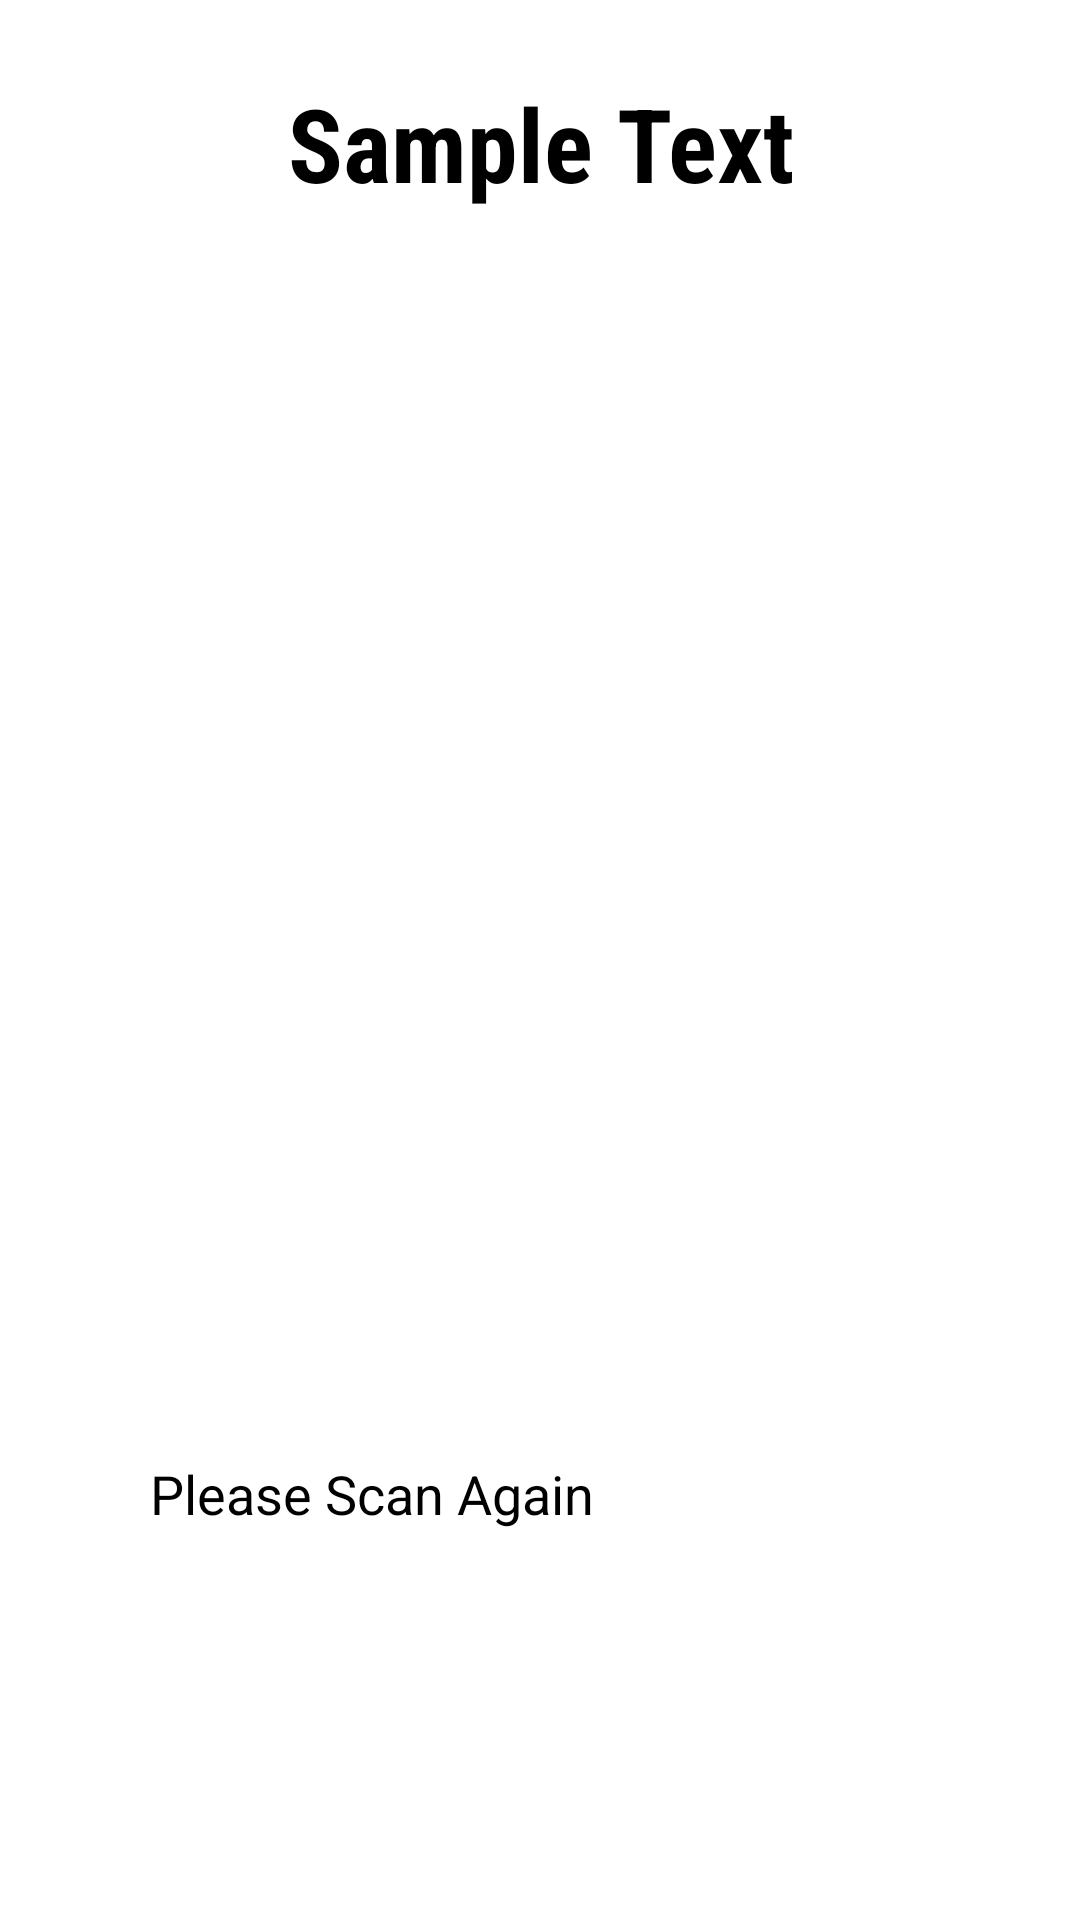

Here is an Android app screen rendered from its layout file. Give the layout XML and the strings, colors and styles it references.
<!-- AndroidManifest.xml: application theme Theme.Testnotfinal -->
<!-- res/layout/details_window.xml -->
<?xml version="1.0" encoding="utf-8"?>
<androidx.constraintlayout.widget.ConstraintLayout xmlns:android="http://schemas.android.com/apk/res/android"
    xmlns:app="http://schemas.android.com/apk/res-auto"
    xmlns:tools="http://schemas.android.com/tools"
    android:id="@+id/linearLayout"
    android:background="@color/white"
    android:layout_width="match_parent"
    android:layout_height="match_parent">

    <TextView
        android:id="@+id/title_details"
        android:layout_width="match_parent"
        android:layout_height="wrap_content"
        android:layout_marginTop="25dp"
        android:layout_marginLeft="20dp"
        android:layout_marginRight="20dp"
        android:fontFamily="sans-serif-condensed"
        android:text="Sample Text"
        android:textAlignment="center"
        android:textAppearance="@style/TextAppearance.AppCompat.Large"
        android:textColor="@color/black"
        android:textSize="34sp"
        android:textStyle="bold"
        android:typeface="serif"
        app:layout_constraintTop_toTopOf="parent"
        app:layout_constraintLeft_toLeftOf="parent"
        app:layout_constraintRight_toRightOf="parent"/>

    <ImageView
        android:id="@+id/imageView_details"
        android:layout_width="250dp"
        android:layout_height="250dp"
        android:layout_marginTop="35dp"
        android:layout_marginLeft="20dp"
        android:layout_marginRight="20dp"
        app:layout_constraintTop_toBottomOf="@id/title_details"
        app:layout_constraintLeft_toLeftOf="parent"
        app:layout_constraintRight_toRightOf="parent"
        />

    <TextView
        android:id="@+id/desc_details"
        android:layout_width="match_parent"
        android:layout_height="wrap_content"
        android:layout_marginTop="20dp"
        android:layout_marginLeft="50dp"
        android:layout_marginRight="50dp"
        android:layout_marginBottom="20dp"
        android:ems="20"
        android:justificationMode="inter_word"
        android:textColor="@color/black"
        android:text="@string/desc_test"
        android:scrollbars="vertical"
        android:maxLines="7"
        android:textSize="18sp"
        app:layout_constraintTop_toBottomOf="@id/imageView_details"
        app:layout_constraintLeft_toLeftOf="parent"
        app:layout_constraintRight_toRightOf="parent"
        app:layout_constraintBottom_toBottomOf="parent"/>


















</androidx.constraintlayout.widget.ConstraintLayout>
<!-- resources referenced by this layout -->
<resources>
  <string name="desc_test">Please Scan Again</string>
  <style name="Theme.Testnotfinal" parent="Theme.MaterialComponents.DayNight.NoActionBar">
          
  
          <item name="colorPrimary">@color/white</item>
          <item name="colorPrimaryVariant">@color/purple_700</item>
          <item name="colorOnPrimary">@color/white</item>
          
          <item name="colorSecondary">@color/teal_200</item>
          <item name="colorSecondaryVariant">@color/teal_700</item>
          <item name="colorOnSecondary">@color/black</item>
          
          <item name="android:statusBarColor">?attr/colorPrimaryVariant</item>
          
      </style>
  <!-- not gathered from this repository: default colours our renderer supplied (Android Studio template values) -->
  <color name="purple_700">#FF3700B3</color>
  <color name="teal_200">#FF03DAC5</color>
  <color name="teal_700">#FF018786</color>
  <color name="black">#FF000000</color>
  <color name="white">#FFFFFFFF</color>
</resources>
